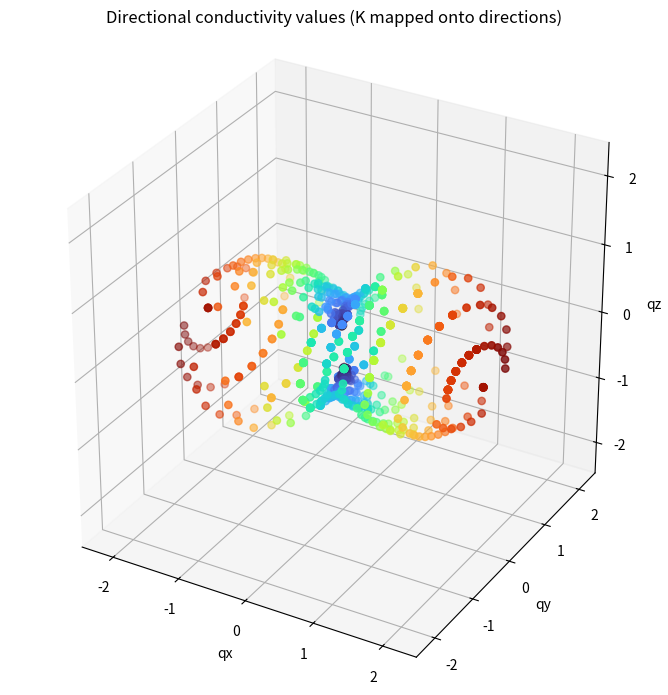

The script that saved this image:
import numpy as np
import matplotlib.pyplot as plt
 
# ============================================================
# Rotation utilities (same convention as your code)
# ============================================================
 
 
def rotation_matrix_zxy(z_deg, x_deg, y_deg):
    z, x, y = np.radians([z_deg, x_deg, y_deg])
 
    cz, sz = np.cos(z), np.sin(z)
    cx, sx = np.cos(x), np.sin(x)
    cy, sy = np.cos(y), np.sin(y)
 
    rx = np.array([[1, 0, 0],
                   [0, cx, -sx],
                   [0, sx, cx]])
 
    ry = np.array([[cy, 0, sy],
                   [0, 1, 0],
                   [-sy, 0, cy]])
 
    rz = np.array([[cz, -sz, 0],
                   [sz, cz, 0],
                   [0, 0, 1]])
 
    return rx @ ry @ rz
 
 
# ============================================================
# 1. TRUE conductivity tensor (synthetic, unknown to inversion)
# ============================================================
test_isotropic = False
 
if test_isotropic:
    K_true = np.eye(3) * 1.0
else:
    K_true = np.array([
        [2.0, 0.4, 0.1],
        [0.4, 1.0, 0.0],
        [0.1, 0.0, 0.3]
    ])
 
K_true = 0.5 * (K_true + K_true.T)  # enforce symmetry
 
 
# ============================================================
# 2. Rotation plan (systematic directions, like packer tests)
# ============================================================
def build_angles_to_90(step):
    if 90 % step != 0:
        raise ValueError("step must divide 90")
    return list(range(0, 90, step))
 
 
def build_directions(axes):
    d = {"+x": False, "-x": False,
         "+y": False, "-y": False,
         "+z": False, "-z": False}
    for a in axes:
        d[f"+{a}"] = True
        d[f"-{a}"] = True
    return d
 
 
step_angle = 15
angles_deg = build_angles_to_90(step_angle)
 
rotation_plan = []
 
for y_deg in angles_deg:
    for x_deg in angles_deg:
        for z_deg in angles_deg:
 
            if x_deg == 0 and y_deg == 0 and z_deg == 0:
                directions = build_directions(["x", "y", "z"])
            elif x_deg == 0 and y_deg == 0:
                directions = build_directions(["x", "y"])
            elif x_deg != 0 and y_deg == 0:
                directions = build_directions(["x", "z"])
            elif y_deg != 0 and x_deg == 0:
                directions = build_directions(["y", "z"])
            else:
                directions = build_directions(["y", "z"])
 
            rotation_plan.append(((z_deg, x_deg, y_deg), directions))
 
 
# ============================================================
# 3. Synthetic "DFN replacement":
#    Darcy flux from rotated gradients
# ============================================================
dirs = []
k_meas = []
fluxes = []
 
for rot, directions in rotation_plan:
    R = rotation_matrix_zxy(*rot)
    ex, ey, ez = R[:, 0], R[:, 1], R[:, 2]
 
    for lab, n in {
        "+x":  ex, "-x": -ex,
        "+y":  ey, "-y": -ey,
        "+z":  ez, "-z": -ez
    }.items():
 
        if not directions[lab]:
            continue
 
        n = n / np.linalg.norm(n)
        q = -K_true @ n              # Darcy: q = -K ∇h
        k_dir = np.linalg.norm(q)   # scalar "measured" conductivity
 
        dirs.append(n)
        k_meas.append(k_dir)
        fluxes.append(q)
 
dirs = np.array(dirs)
k_meas = np.array(k_meas)
fluxes = np.array(fluxes)
 
 
# ============================================================
# 4. Least-squares tensor fit (Niemi eq. 10–11 analogue)
# ============================================================
nx, ny, nz = dirs[:, 0], dirs[:, 1], dirs[:, 2]
 
A = np.column_stack([
    nx**2,
    2 * nx * ny,
    2 * nx * nz,
    ny**2,
    2 * ny * nz,
    nz**2
])
 
print("Rank(A):", np.linalg.matrix_rank(A))
 
coef, *_ = np.linalg.lstsq(A, k_meas, rcond=None)
 
K_fit = np.array([
    [coef[0], coef[1], coef[2]],
    [coef[1], coef[3], coef[4]],
    [coef[2], coef[4], coef[5]]
])
 
 
# ============================================================
# 5. Eigen-analysis (principal directions)
# ============================================================
eig_true, vec_true = np.linalg.eigh(K_true)
eig_fit, vec_fit = np.linalg.eigh(K_fit)
 
eig_true = eig_true[::-1]
eig_fit = eig_fit[::-1]
 
 
# ============================================================
# 6. Visualisation
# ============================================================
fig = plt.figure(figsize=(7, 7))
ax = fig.add_subplot(111, projection="3d")
 
k_points = dirs * k_meas[:, None]
 
ax.scatter(
    k_points[:, 0],
    k_points[:, 1],
    k_points[:, 2],
    c=k_meas,
    cmap="turbo",
    s=28
)
 
lim = np.max(np.abs(k_points)) * 1.2
ax.set_xlim(-lim, lim)
ax.set_ylim(-lim, lim)
ax.set_zlim(-lim, lim)
ax.set_box_aspect([1, 1, 1])
 
ax.set_xlabel("qx")
ax.set_ylabel("qy")
ax.set_zlabel("qz")
ax.set_title("Directional conductivity values (K mapped onto directions)")
 
plt.tight_layout()
plt.show()
 
 
# ============================================================
# 7. Summary
# ============================================================
print("\nTRUE tensor:")
print(K_true)
